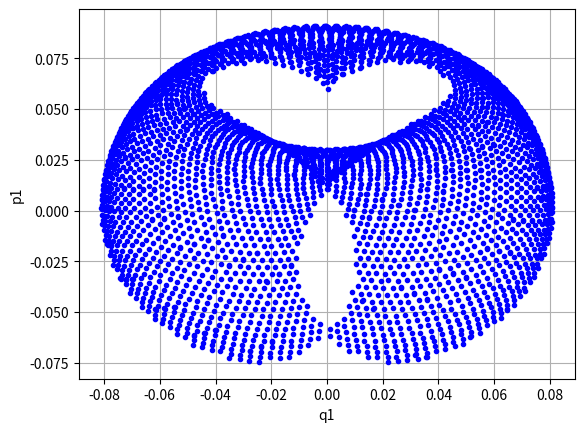

The matplotlib source for this figure:
from math import sin, cos, pi, sqrt
import numpy as np

a = 1
m = 1
g = 1


def differentialeq(y, t):
        theta1, p_theta1, theta2, p_theta2 = y

        c, s = cos(theta1 - theta2), sin(theta1 - theta2)
        den = 16*m - 9 * m * c**2

        theta1dot = 6 / a**2 * (2*p_theta1 - 3  * c * p_theta2) / den
        theta2dot = 6 / m / a**2 * (
                        (2 * p_theta2 * 4*m - 3 * m / 1 * c * p_theta1) / den)
        term = m * a**2 / 2 * theta1dot * theta2dot * s
        p_theta1dot = -term - (m/2 + m) * g * a * sin(theta1)
        p_theta2dot = term - m/2 * g * a * sin(theta2)

        return theta1dot, p_theta1dot, theta2dot, p_theta2dot

time = 3000
t = np.linspace(0,time,10000)

from scipy.integrate import odeint

def Solutions(y):
        sol = odeint(differentialeq, y, t)
        return sol

ys= 0,0.03 ,0,0.05
print("Starting with solving the Differential-equation")
Points = Solutions(ys) #Note its a list of Lists 
print("Finished with solving the Differential-equation")

print(Points)

PlotPoints_q = []
PlotPoints_p = []
for things in Points:
        if -0.1<things[2]<0.1 and things[3]>0:
                PlotPoints_q.append(things[0])
                PlotPoints_p.append(things[1])




import matplotlib.pyplot as plt


plt.plot(PlotPoints_q,PlotPoints_p,'bo',  markersize = 3)
plt.xlabel('q1')
plt.ylabel('p1')
plt.grid() 
plt.show()